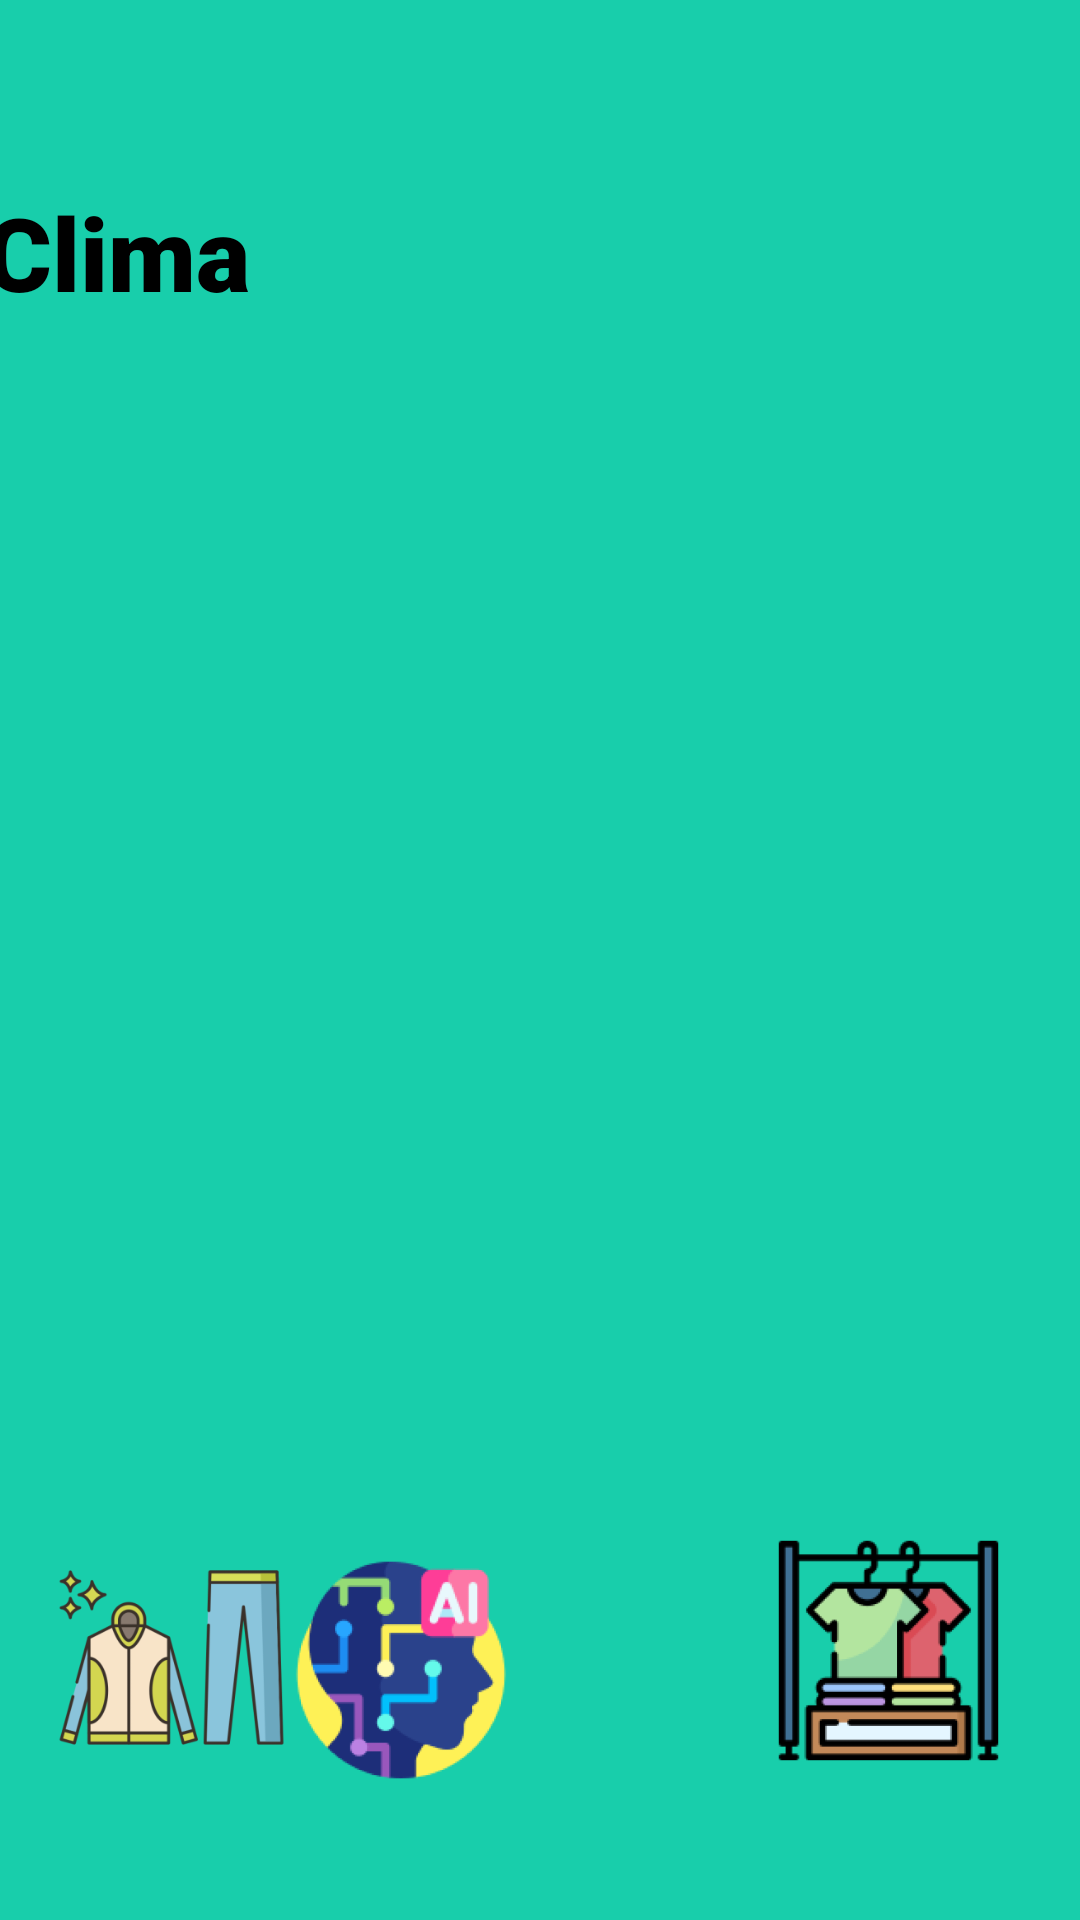

Here is an Android app screen rendered from its layout file. Give the layout XML and the strings, colors and styles it references.
<!-- AndroidManifest.xml: application theme Theme.Outfit_planner_app -->
<!-- res/layout/activity_weather.xml -->
<?xml version="1.0" encoding="utf-8"?>
<androidx.constraintlayout.widget.ConstraintLayout xmlns:android="http://schemas.android.com/apk/res/android"
    xmlns:app="http://schemas.android.com/apk/res-auto"
    xmlns:tools="http://schemas.android.com/tools"
    android:layout_width="match_parent"
    android:layout_height="match_parent"
    android:background="#18CEAB">

    <ImageButton
        android:id="@+id/button_outfit_list_home_button2"
        android:layout_width="106dp"
        android:layout_height="88dp"
        android:backgroundTint="#00FFFFFF"
        app:layout_constraintBottom_toBottomOf="parent"
        app:layout_constraintEnd_toStartOf="@+id/button_weather_clothes_button"
        app:layout_constraintHorizontal_bias="0.64"
        app:layout_constraintStart_toEndOf="@+id/button_weather_IA_button"
        app:layout_constraintTop_toTopOf="parent"
        app:layout_constraintVertical_bias="0.927"
        app:srcCompat="@drawable/home" />

    <TextView
        android:id="@+id/text_weather_title"
        android:layout_width="369dp"
        android:layout_height="55dp"
        android:fontFamily="sans-serif-black"
        android:text="Clima"
        android:textColor="#000000"
        android:textSize="34sp"
        app:layout_constraintBottom_toBottomOf="parent"
        app:layout_constraintEnd_toEndOf="parent"
        app:layout_constraintHorizontal_bias="0.619"
        app:layout_constraintStart_toStartOf="parent"
        app:layout_constraintTop_toTopOf="parent"
        app:layout_constraintVertical_bias="0.105" />

    <ImageButton
        android:id="@+id/button_weather_outfit_button"
        android:layout_width="113dp"
        android:layout_height="124dp"
        android:backgroundTint="#00FFFFFF"
        android:scaleType="centerInside"
        app:layout_constraintBottom_toBottomOf="parent"
        app:layout_constraintEnd_toEndOf="parent"
        app:layout_constraintHorizontal_bias="0.003"
        app:layout_constraintStart_toStartOf="parent"
        app:layout_constraintTop_toTopOf="parent"
        app:layout_constraintVertical_bias="0.95"
        app:srcCompat="@mipmap/ia_crea_outfit_foreground" />

    <ImageButton
        android:id="@+id/button_weather_clothes_button"
        android:layout_width="101dp"
        android:layout_height="110dp"
        android:backgroundTint="#000B0B0B"
        android:scaleType="centerInside"
        app:layout_constraintBottom_toBottomOf="parent"
        app:layout_constraintEnd_toEndOf="parent"
        app:layout_constraintHorizontal_bias="0.948"
        app:layout_constraintStart_toStartOf="parent"
        app:layout_constraintTop_toTopOf="parent"
        app:layout_constraintVertical_bias="0.934"
        app:srcCompat="@mipmap/tus_prendas_home_foreground" />

    <ImageButton
        android:id="@+id/button_weather_IA_button"
        android:layout_width="112dp"
        android:layout_height="96dp"
        android:backgroundTint="#00FFFFFF"
        android:scaleType="fitStart"
        app:layout_constraintBottom_toBottomOf="parent"
        app:layout_constraintEnd_toEndOf="parent"
        app:layout_constraintHorizontal_bias="0.337"
        app:layout_constraintStart_toStartOf="parent"
        app:layout_constraintTop_toTopOf="parent"
        app:layout_constraintVertical_bias="0.935"
        app:srcCompat="@mipmap/ia_home_foreground" />
</androidx.constraintlayout.widget.ConstraintLayout>
<!-- resources referenced by this layout -->
<resources>
  <!-- mipmap ia_crea_outfit_foreground: webp bitmap (mipmap-hdpi, 7540 bytes) -->
  <!-- mipmap ia_home_foreground: webp bitmap (mipmap-hdpi, 8642 bytes) -->
  <!-- mipmap tus_prendas_home_foreground: webp bitmap (mipmap-hdpi, 6232 bytes) -->
  <style name="Theme.Outfit_planner_app" parent="Base.Theme.Outfit_planner_app" />
  <style name="Base.Theme.Outfit_planner_app" parent="Theme.Material3.DayNight.NoActionBar">
          
          
      </style>
</resources>
